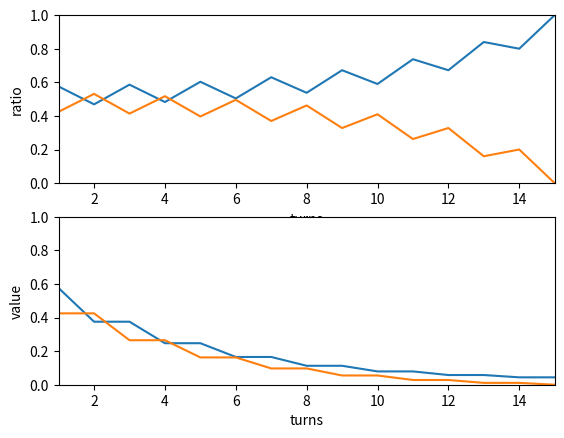

Write Python code to recreate this figure.
import math
import numpy as np
import matplotlib.pyplot as plt

n=15
sigma_i=0.8
sigma_j=0.8
s=[]
v=[]

if (1+math.pow(-1,n))/2==0:
    s.append([1,0])
    v.append([math.pow(sigma_i,n-1),0])
else:
    s.append([0,1])
    v.append([0,math.pow(sigma_j, n - 1)])
for i in range(1,n):
    if (1+math.pow(-1,n-i+1))/2==0:
        temp_s=[sigma_i*s[-1-i+1][0],1-sigma_i*s[-1-i+1][0]]
        s.insert(0,temp_s)
        temp_v=(np.array(temp_s)*np.array([sigma_i,sigma_j])**(n - 1-i)).tolist()
        v.insert(0,temp_v)
    else:
        temp_s=[1-sigma_j*s[-1-i+1][1],sigma_j*s[-1-i+1][1]]
        s.insert(0,temp_s)
        temp_v=(np.array(temp_s)*np.array([sigma_i,sigma_j])**(n - 1-i)).tolist()
        v.insert(0,temp_v)

x=range(1,n+1)

plt.subplot(2, 1, 1)
s_i=[s[i][0] for i in range(len(s))]
s_j=[s[i][1] for i in range(len(s))]
plt.plot(x,s_i)
plt.plot(x,s_j)
plt.xlabel('turns')
plt.ylabel('ratio')
plt.xlim(1,n)
plt.ylim(0,1)

plt.subplot(2, 1, 2)
v_i=[v[i][0] for i in range(len(v))]
v_j=[v[i][1] for i in range(len(v))]
plt.plot(x,v_i)
plt.plot(x,v_j)
plt.xlabel('turns')
plt.ylabel('value')
plt.xlim(1,n)
plt.ylim(0,1)
plt.show()